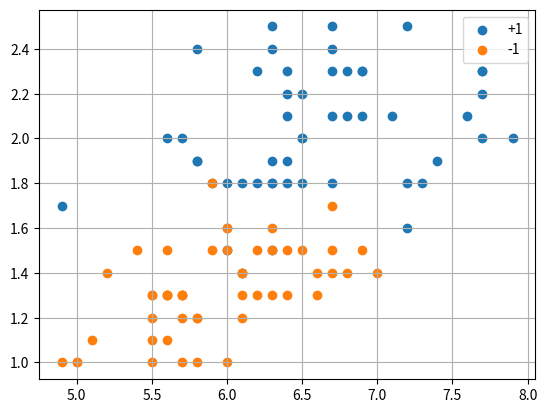

Write the Python code that produced this figure.
import numpy as np
import matplotlib.pyplot as plt

data_x = [(7.2, 2.5), (6.4, 2.2), (6.3, 1.5), (7.7, 2.2), (6.2, 1.8),
		  (5.7, 1.3), (7.1, 2.1), (5.8, 2.4), (5.2, 1.4), (5.9, 1.5),
		  (7.0, 1.4), (6.8, 2.1), (7.2, 1.6), (6.7, 2.4), (6.0, 1.5),
		  (5.1, 1.1), (6.6, 1.3), (6.1, 1.4), (6.7, 2.1), (6.4, 1.8),
		  (5.6, 1.3), (6.9, 2.3), (6.4, 1.9), (6.9, 2.3), (6.5, 2.2),
		  (6.0, 1.5), (5.6, 1.1), (5.6, 1.5), (6.0, 1.0), (6.0, 1.8),
		  (6.7, 2.5), (7.7, 2.3), (5.5, 1.1), (5.8, 1.0), (6.9, 2.1),
		  (6.6, 1.4), (6.3, 1.6), (6.1, 1.4), (5.0, 1.0), (7.7, 2.0),
		  (4.9, 1.7), (7.2, 1.8), (6.8, 1.4), (6.1, 1.2), (5.8, 1.9),
		  (6.3, 2.5), (5.7, 2.0), (6.5, 1.8), (7.6, 2.1), (6.3, 1.5),
		  (6.7, 1.4), (6.4, 2.3), (6.2, 2.3), (6.3, 1.9), (5.5, 1.3),
		  (7.9, 2.0), (6.7, 1.8), (6.4, 1.3), (6.5, 2.0), (6.5, 1.5),
		  (6.9, 1.5), (5.6, 1.3), (5.8, 1.2), (6.7, 2.3), (6.0, 1.6),
		  (5.7, 1.2), (5.7, 1.0), (5.5, 1.0), (6.1, 1.4), (6.3, 1.8),
		  (5.7, 1.3), (6.1, 1.3), (5.5, 1.3), (6.3, 1.3), (5.9, 1.8),
		  (7.7, 2.3), (6.5, 2.0), (5.6, 2.0), (6.7, 1.7), (5.7, 1.3),
		  (5.5, 1.2), (5.0, 1.0), (5.8, 1.9), (6.2, 1.3), (6.2, 1.5),
		  (6.3, 2.4), (6.4, 1.5), (7.4, 1.9), (6.8, 2.3), (5.6, 1.3),
		  (5.8, 1.2), (7.3, 1.8), (6.7, 1.5), (6.3, 1.8), (6.0, 1.6),
		  (6.4, 2.1), (6.1, 1.8), (5.9, 1.8), (5.4, 1.5), (4.9, 1.0)]
data_y = [1, 1, 1, 1, 1, -1, 1, 1, -1, -1, -1, 1, 1, 1, -1, -1, -1, 1, 1, 1, -1,
		  1, 1, 1, 1, 1, -1, -1, -1, 1, 1, 1, -1, -1, 1, -1, -1, -1, -1, 1, 1,
		  1, -1, -1, 1, 1, 1, 1, 1, -1, -1, 1, 1, 1, -1, 1, 1, -1, 1, -1, -1,
		  -1, -1, 1, -1, -1, -1, -1, -1, 1, -1, -1, -1, -1, 1, 1, 1, 1, -1, -1,
		  -1, -1, 1, -1, -1, 1, -1, 1, 1, -1, -1, 1, -1, 1, -1, 1, 1, -1, -1,
		  -1]

X_train = np.array(data_x)
y_train = np.array(data_y)

# мат. ожидания
mx11, mx12 = np.mean(X_train[y_train == -1], axis=0) # для класса -1
mx21, mx22 = np.mean(X_train[y_train == 1], axis=0) # для класса +1

# дисперсии - здесь рассчитывается смещенная дисперсия (несмещенную можно 
# задать через параметр ddof=1)
Dx11, Dx12 = np.var(X_train[y_train == -1], axis=0) # для класса -1
Dx21, Dx22 = np.var(X_train[y_train == 1], axis=0) # для класса +1

lm1 = 1 # штраф неверной классификации класса -1
lm2 = 1 # штраф неверной классификации класса +1
P1 = 0.5 # априорная вероятность появления образов класса -1
P2 = 1 - P1 # априорная вероятность появления образов класса +1

a1 = lambda x: np.log(lm1 * P1) - np.log(np.pi * np.sqrt(Dx11 * Dx12)) \
- (x[0] - mx11) ** 2 / (2 * Dx11) - (x[1] - mx12) ** 2 / (2 * Dx12)
a2 = lambda x: np.log(lm2 * P2) - np.log(np.pi * np.sqrt(Dx21 * Dx22)) \
- (x[0] - mx21) ** 2 / (2 * Dx21) - (x[1] - mx22) ** 2 / (2 * Dx22)

# пустой список под предсказания модели
predict = []
for x in X_train:
	# делаем прогноз для каждого образа, результатом должно быть -1 либо +1,
	# поэтому умножаем на 2 и вычитаем 1
	predict.append(np.argmax([a1(x), a2(x)]) * 2 - 1)

predict = np.array(predict)

Q = np.mean(predict != y_train) # доля ошибок

print(Q)

# построение графика
plt.scatter(X_train[:, 0][y_train == 1], X_train[:, 1][y_train == 1],
			label='+1')
plt.scatter(X_train[:, 0][y_train == -1], X_train[:, 1][y_train == -1],
			label='-1')

plt.grid()
plt.legend(loc='best')
plt.show()
